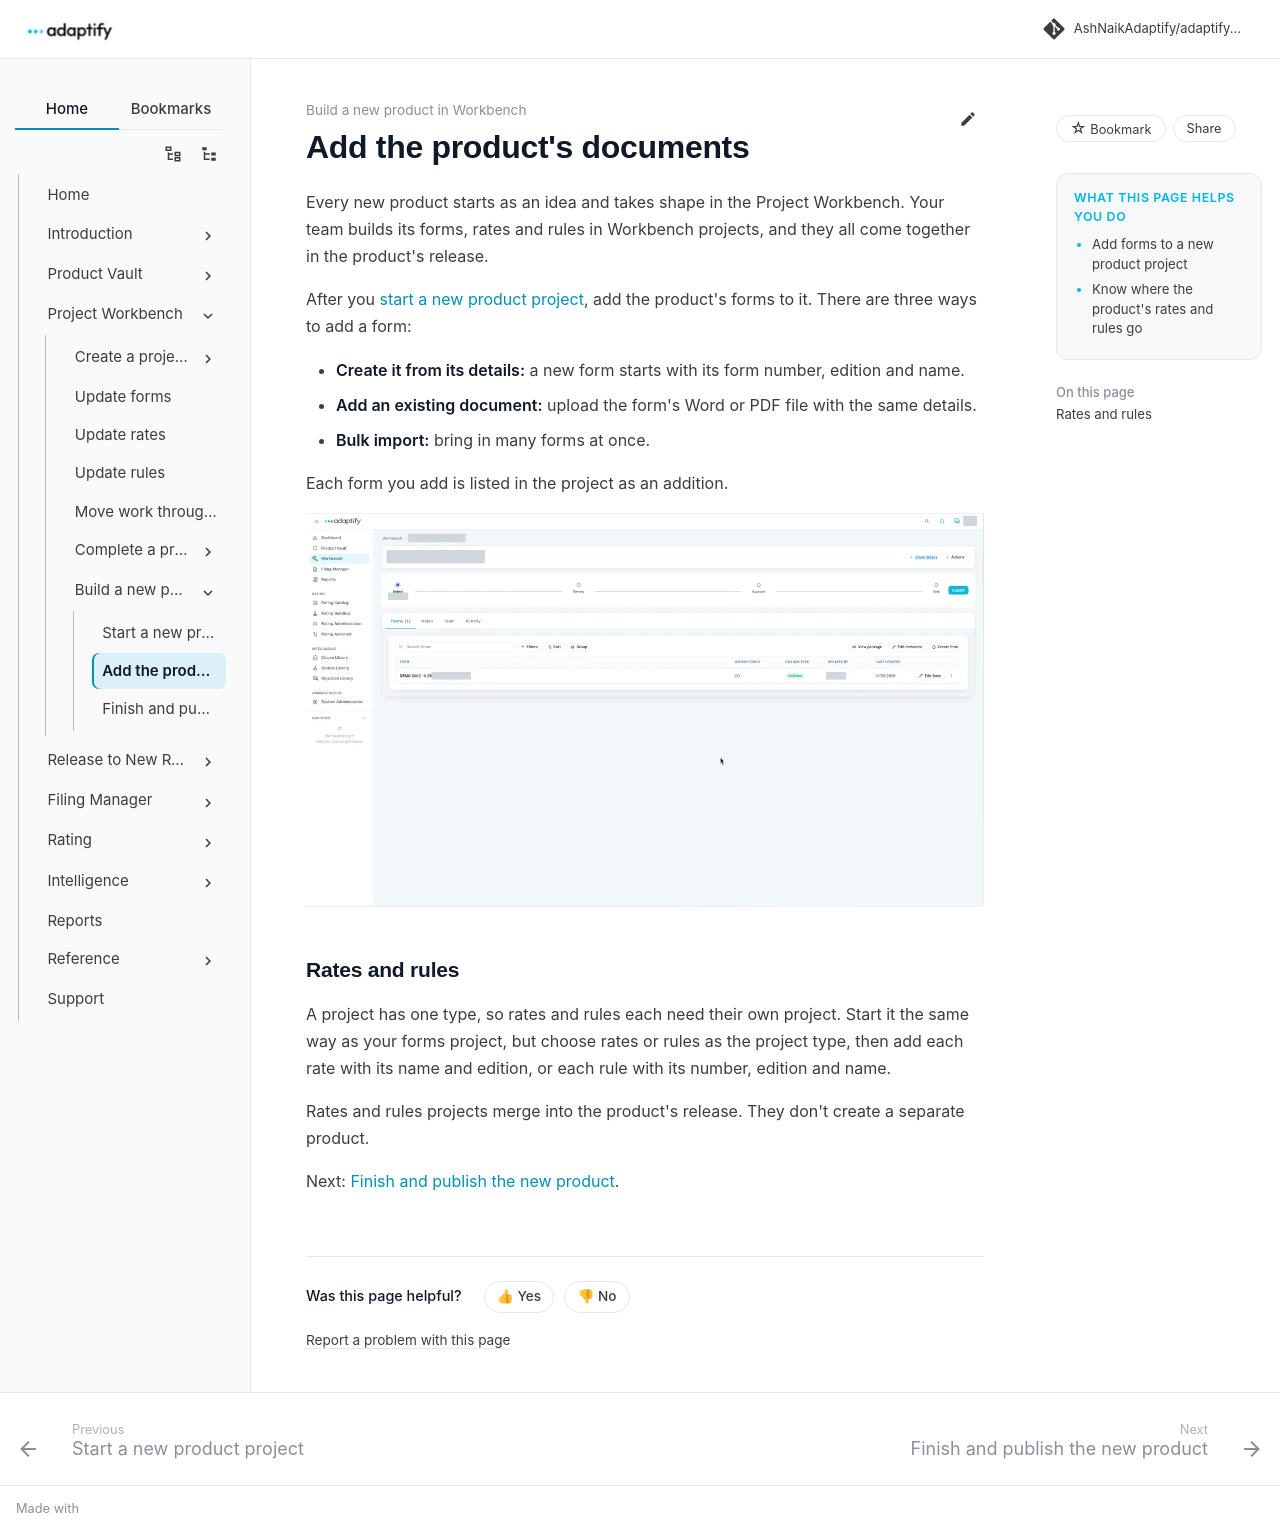

repository: AshNaikAdaptify/adaptify-docs · page: pr-preview/pr-58/workbench/new-product/add-documents/index.html · generator: mkdocs

---
title: Add the product's documents
audience: external
goals:
  - Add forms to a new product project
  - Know where the product's rates and rules go
video: ""
---

# Add the product's documents

Every new product starts as an idea and takes shape in the Project Workbench. Your team builds its forms, rates and rules in Workbench projects, and they all come together in the product's release.

After you [start a new product project](start.md), add the product's forms to it. There are three ways to add a form:

- **Create it from its details:** a new form starts with its form number, edition and name.
- **Add an existing document:** upload the form's Word or PDF file with the same details.
- **Bulk import:** bring in many forms at once.

Each form you add is listed in the project as an addition.

![The Forms tab with one form added, change type Addition](../../assets/workbench/new-product-project-form-added.webp)

## Rates and rules

A project has one type, so rates and rules each need their own project. Start it the same way as your forms project, but choose rates or rules as the project type, then add each rate with its name and edition, or each rule with its number, edition and name.

Rates and rules projects merge into the product's release. They don't create a separate product.

Next: [Finish and publish the new product](finish.md).
